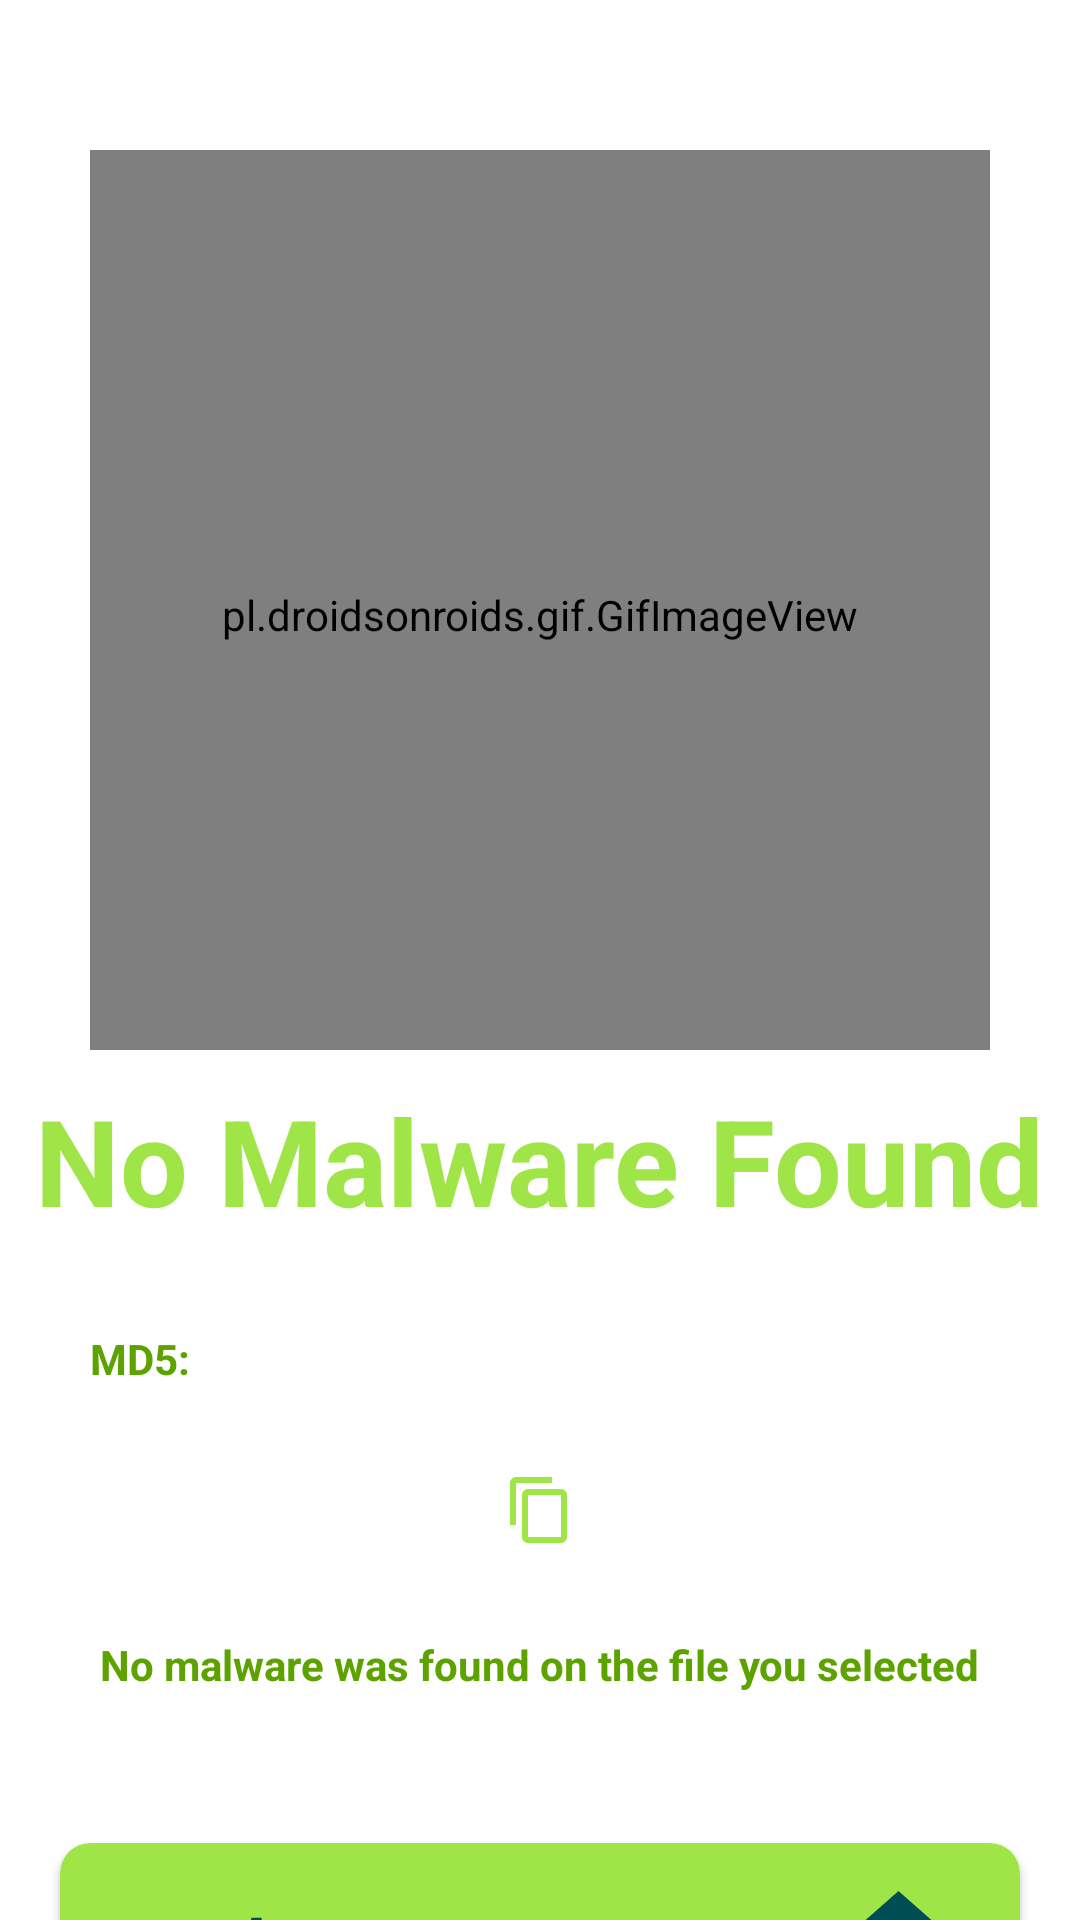

Android layout source for this screen:
<!-- AndroidManifest.xml: application theme Theme.AppCompat.NoActionBar -->
<!-- res/layout/activity_no_malware_screen.xml -->
<?xml version="1.0" encoding="utf-8"?>
<LinearLayout xmlns:android="http://schemas.android.com/apk/res/android"
    xmlns:app="http://schemas.android.com/apk/res-auto"
    xmlns:tools="http://schemas.android.com/tools"
    android:layout_width="match_parent"
    android:layout_height="match_parent"
    tools:context=".MainActivity"
    android:orientation="vertical"
    android:background="@color/white"
    android:gravity="center_horizontal"
    android:paddingTop="50dp">

    <pl.droidsonroids.gif.GifImageView
        android:layout_width="300dp"
        android:layout_height="300dp"
        android:paddingTop="10dp"
        android:src="@drawable/nomalware"/>


    <TextView
        android:layout_width="wrap_content"
        android:layout_height="wrap_content"
        android:text="No Malware Found"
        android:layout_marginTop="10dp"
        android:textStyle="bold"
        android:textSize="40dp"
        android:textColor="#A0E548"
        />

    <TextView
        android:layout_width="match_parent"
        android:layout_height="wrap_content"
        android:layout_marginLeft="30dp"
        android:layout_marginTop="30dp"
        android:layout_marginRight="30dp"
        android:text="MD5: "
        android:textColor="#5CA300"
        android:textSize="14dp"
        android:textStyle="bold" />

    <TextView
        android:id="@+id/tv_md5code"
        android:layout_width="wrap_content"
        android:layout_height="wrap_content"
        android:layout_marginBottom="10dp"
        android:textColor="#5CA300"
        android:textSize="14dp"
        android:textStyle="bold"/>

    <ImageButton
        android:id="@+id/btn_copy"
        android:layout_width="wrap_content"
        android:layout_height="wrap_content"
        android:src="@drawable/ic_baseline_content_copy_24"
        android:background="@color/white"
        android:clickable="true"/>

    <TextView
        android:layout_width="wrap_content"
        android:layout_height="wrap_content"
        android:layout_marginBottom="50dp"
        android:layout_marginTop="30dp"
        android:text="No malware was found on the file you selected"
        android:textColor="#5CA300"
        android:textSize="14dp"
        android:textStyle="bold"/>

    <androidx.cardview.widget.CardView
        android:layout_width="320dp"
        android:layout_height="73dp"
        android:foreground="?attr/selectableItemBackground"
        android:clickable="true"
        android:onClick="backToHome"
        app:cardCornerRadius="10dp"
        app:cardBackgroundColor="#A0E548">

        <RelativeLayout
            android:layout_width="wrap_content"
            android:layout_height="wrap_content"
            android:padding="10dp">

            <TextView
                android:layout_width="wrap_content"
                android:layout_height="wrap_content"
                android:text="Back to Home"
                android:textSize="25dp"
                android:textStyle="bold"
                android:textColor="#004d54"
                android:layout_centerVertical="true"
                android:layout_marginLeft="10dp"/>

            <Button
                android:layout_width="49dp"
                android:layout_height="wrap_content"
                android:layout_alignParentRight="true"
                android:layout_centerVertical="true"
                android:layout_marginRight="6dp"
                android:background="@drawable/ic_baseline_home_24" />
        </RelativeLayout>
    </androidx.cardview.widget.CardView>
</LinearLayout>
<!-- resources referenced by this layout -->
<resources>
  <!-- drawable ic_baseline_content_copy_24 (drawable) -->
  <vector android:height="24dp" android:tint="#A0E548"
      android:viewportHeight="24" android:viewportWidth="24"
      android:width="24dp" xmlns:android="http://schemas.android.com/apk/res/android">
      <path android:fillColor="@android:color/white" android:pathData="M16,1L4,1c-1.1,0 -2,0.9 -2,2v14h2L4,3h12L16,1zM19,5L8,5c-1.1,0 -2,0.9 -2,2v14c0,1.1 0.9,2 2,2h11c1.1,0 2,-0.9 2,-2L21,7c0,-1.1 -0.9,-2 -2,-2zM19,21L8,21L8,7h11v14z"/>
  </vector>
  <!-- drawable ic_baseline_home_24 (drawable) -->
  <vector android:height="24dp" android:tint="#004D54"
      android:viewportHeight="24" android:viewportWidth="24"
      android:width="24dp" xmlns:android="http://schemas.android.com/apk/res/android">
      <path android:fillColor="@android:color/white" android:pathData="M10,20v-6h4v6h5v-8h3L12,3 2,12h3v8z"/>
  </vector>
  <!-- not gathered from this repository: default colours our renderer supplied (Android Studio template values) -->
  <color name="white">#FFFFFFFF</color>
</resources>
